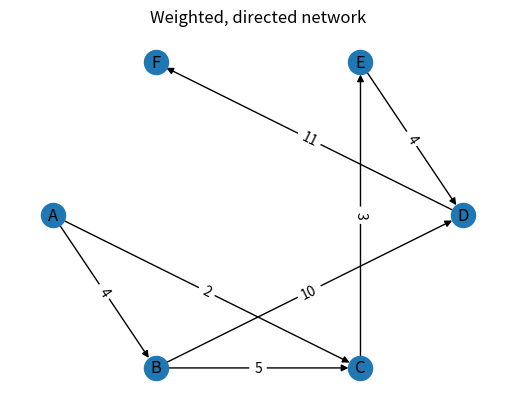

Write Python code to recreate this figure.
import numpy as np
import networkx as nx
import matplotlib.pyplot as plt

G = nx.DiGraph()
G.add_nodes_from(["A","B","C","D","E","F"])
G.add_weighted_edges_from([("A","B",4),("A","C",2),("B","C",5),("B","D",10),("C","E",3),("D","F",11),("E","D",4)])
fig, ax = plt.subplots()
pos = nx.shell_layout(G)
nx.draw(G, ax = ax, pos = pos, with_labels = True)
ax.set_title("Weighted, directed network")
edge_labels = nx.get_edge_attributes(G, "weight")
nx.draw_networkx_edge_labels(G, pos, edge_labels)
print(nx.shortest_path(G, source="A",target="F",weight= "weight"))
plt.show()
